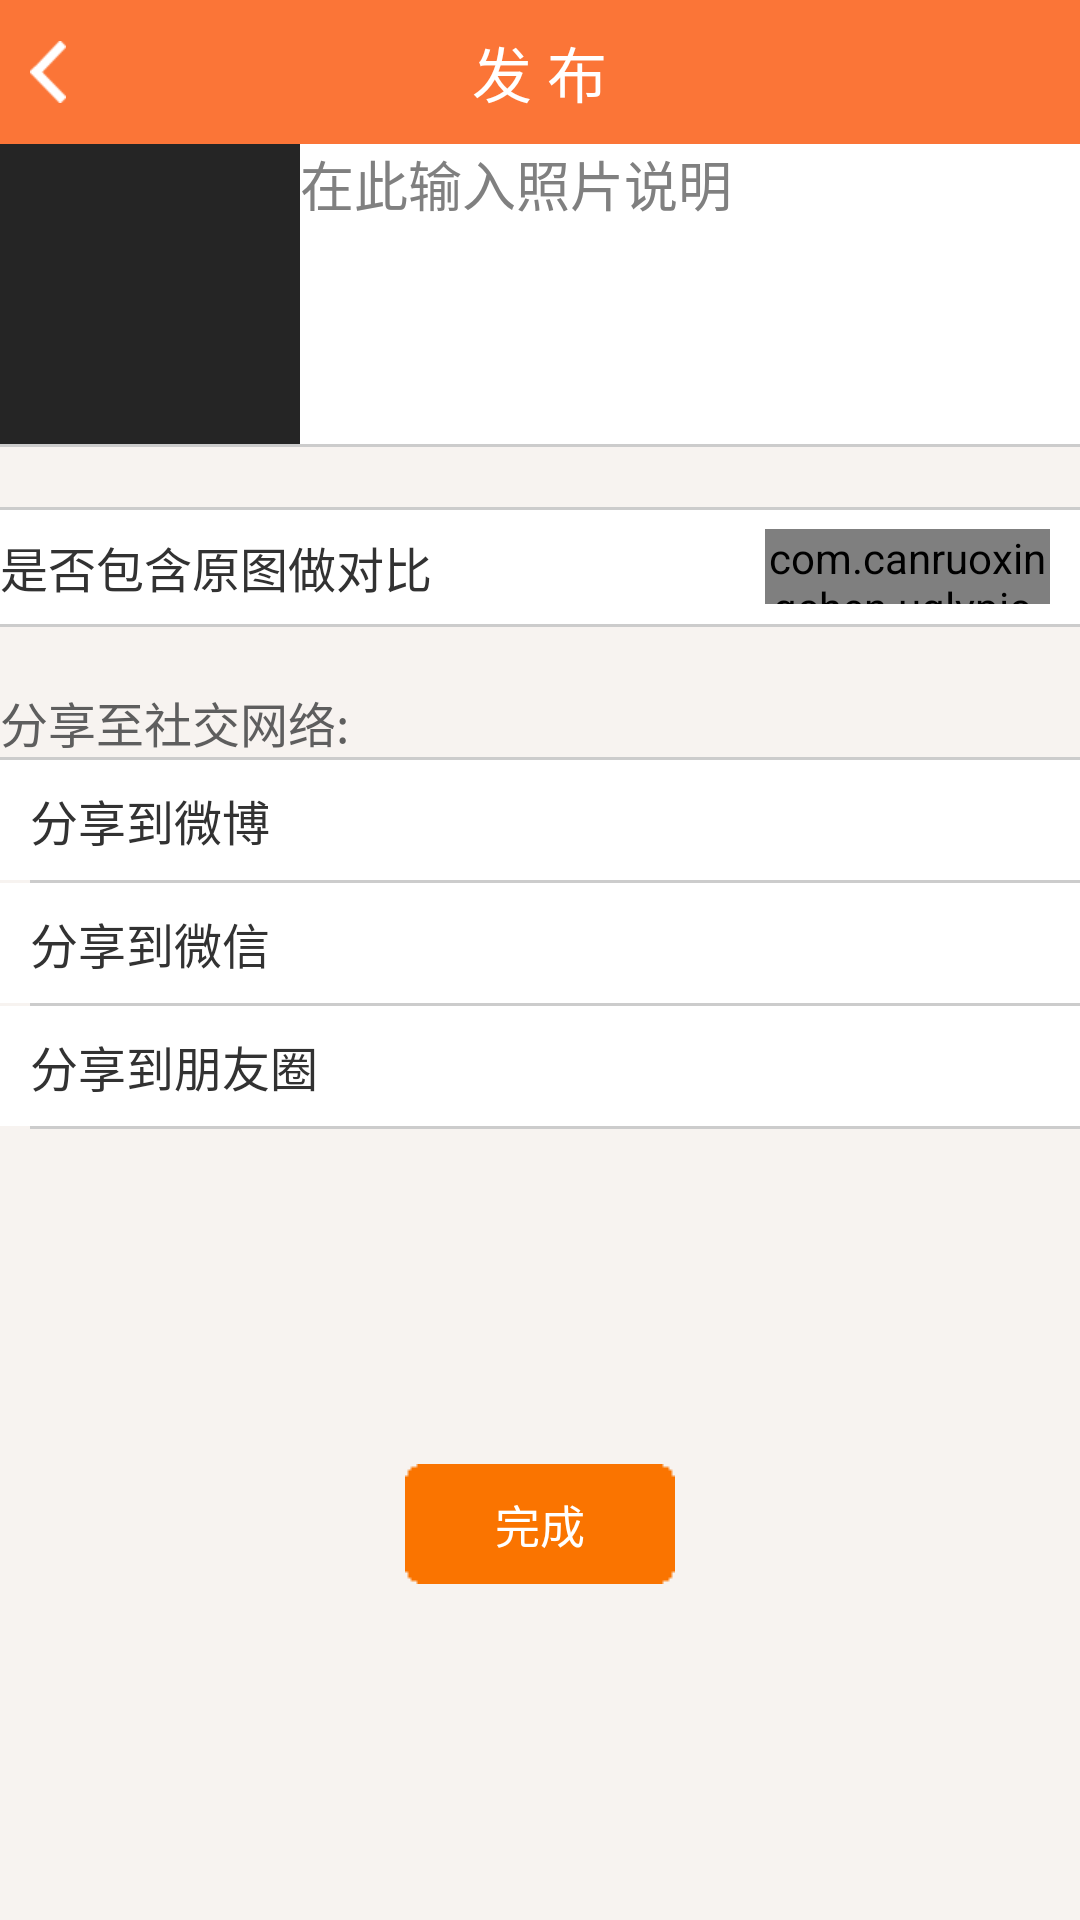

Write the Android layout XML for this screen, with the resource values it uses.
<!-- AndroidManifest.xml: application theme AppTheme -->
<!-- res/layout/publish.xml -->
<?xml version="1.0" encoding="utf-8"?>
<LinearLayout xmlns:android="http://schemas.android.com/apk/res/android"
    android:layout_width="match_parent"
    android:layout_height="match_parent"
    android:background="#f7f3f0"
    android:orientation="vertical" >

    <RelativeLayout
        android:id="@+id/rl_topbar"
        android:layout_width="match_parent"
        android:layout_height="48dip"
        android:layout_alignParentTop="true"
        android:background="@color/publish_topbar_background"
        android:contentDescription="image_crop_rl_topbar"
        android:paddingLeft="5dip"
        android:paddingRight="5dip" >

        <ImageView
            android:id="@+id/publish_back"
            android:layout_width="wrap_content"
            android:layout_height="40dp"
            android:layout_alignParentLeft="true"
            android:layout_centerVertical="true"
            android:paddingLeft="5dip"
            android:paddingRight="5dip"
            android:src="@drawable/camera_back" />
        
        <TextView android:layout_width="wrap_content"
            android:layout_height="wrap_content"
            android:layout_centerInParent="true"
            android:text="@string/publish_title"
            android:textSize="20sp"
            android:textColor="@color/white"></TextView>
    </RelativeLayout>

    <LinearLayout
        android:layout_width="match_parent"
        android:layout_height="100dp"
        android:orientation="horizontal" >

        <ImageView
            android:id="@+id/share_pic"
            android:layout_width="100dp"
            android:layout_height="100dp"
            android:background="@color/default_background"
            android:scaleType="fitCenter" />

        <EditText
            android:id="@+id/share_desc"
            android:layout_width="match_parent"
            android:layout_height="match_parent"
            android:background="@color/white"
            android:gravity="top|left"
            android:hint="@string/publish_desc_hint"
            android:maxLength="15" >
        </EditText>
    </LinearLayout>

    <View
        android:layout_width="match_parent"
        android:layout_height="1dp"
        android:background="@color/publish_splitter" />

    <View
        android:layout_width="match_parent"
        android:layout_height="1dp"
        android:layout_marginTop="20dp"
        android:background="@color/publish_splitter" />

    <RelativeLayout
        android:layout_width="match_parent"
        android:layout_height="38dp"
        android:background="@color/white" >

        <TextView
            android:layout_width="wrap_content"
            android:layout_height="wrap_content"
            android:layout_centerVertical="true"
            android:text="@string/publish_include_origin_image"
            android:textSize="16sp" />

        <com.canruoxingchen.uglypic.view.SlipButton
            android:id="@+id/publish_slip_btn"
            android:layout_width="95dp"
            android:layout_height="25dp"
            android:layout_alignParentRight="true"
            android:layout_centerVertical="true"
            android:layout_marginRight="10dp" >
        </com.canruoxingchen.uglypic.view.SlipButton>
    </RelativeLayout>

    <View
        android:layout_width="match_parent"
        android:layout_height="1dp"
        android:background="@color/publish_splitter" />

    <TextView
        android:layout_width="match_parent"
        android:layout_height="wrap_content"
        android:layout_marginTop="20dp"
        android:text="@string/publish_sns_section"
        android:textColor="#5e5e5e"
        android:textSize="16sp" >
    </TextView>

    <View
        android:layout_width="match_parent"
        android:layout_height="1dp"
        android:background="@color/publish_splitter" />

    <TextView
        android:id="@+id/publish_share_to_weibo"
        android:layout_width="match_parent"
        android:layout_height="40dp"
        android:background="@color/white"
        android:gravity="center_vertical"
        android:paddingLeft="10dp"
        android:text="@string/publish_share_to_weibo"
        android:textSize="16sp" >
    </TextView>

    <View
        android:layout_width="match_parent"
        android:layout_height="1dp"
        android:layout_marginLeft="10dp"
        android:background="@color/publish_splitter" />

    <TextView
        android:id="@+id/publish_share_to_weixin"
        android:layout_width="match_parent"
        android:layout_height="40dp"
        android:background="@color/white"
        android:gravity="center_vertical"
        android:paddingLeft="10dp"
        android:text="@string/publish_share_to_weixin"
        android:textSize="16sp" >
    </TextView>

    <View
        android:layout_width="match_parent"
        android:layout_height="1dp"
        android:layout_marginLeft="10dp"
        android:background="@color/publish_splitter" />

    <TextView
        android:id="@+id/publish_share_to_friends"
        android:layout_width="match_parent"
        android:layout_height="40dp"
        android:background="@color/white"
        android:gravity="center_vertical"
        android:paddingLeft="10dp"
        android:text="@string/publish_share_to_friends"
        android:textSize="16sp" >
    </TextView>

    <View
        android:layout_width="match_parent"
        android:layout_height="1dp"
        android:layout_marginLeft="10dp"
        android:background="@color/publish_splitter" />

    <RelativeLayout
        android:layout_width="match_parent"
        android:layout_height="match_parent" >

        <Button
            android:id="@+id/publish_finish"
            android:layout_width="90dp"
            android:layout_height="40dp"
            android:layout_centerInParent="true"
            android:background="@drawable/default_button_bg"
            android:text="@string/publish_finish"
            android:textColor="@color/default_text_color"
            android:textSize="15sp" >
        </Button>
    </RelativeLayout>

</LinearLayout>
<!-- resources referenced by this layout -->
<resources>
  <color name="default_background">#252525</color>
  <color name="publish_splitter">#CCCCCC</color>
  <color name="publish_topbar_background">#FB7537</color>
  <color name="white">#FFFFFFFF</color>
  <!-- drawable camera_back: png bitmap (drawable-xhdpi, 1376 bytes) -->
  <!-- drawable default_button_bg (drawable) -->
  <?xml version="1.0" encoding="utf-8"?>
  <selector xmlns:android="http://schemas.android.com/apk/res/android" >
      <item android:state_pressed="true" android:drawable="@drawable/default_button_bg_pressed"></item>
      <item android:drawable="@drawable/default_btn_bg_normal"></item>
  
  </selector>
  <string name="publish_desc_hint">在此输入照片说明</string>
  <string name="publish_finish">完成</string>
  <string name="publish_include_origin_image">是否包含原图做对比</string>
  <string name="publish_share_to_friends">分享到朋友圈</string>
  <string name="publish_share_to_weibo">分享到微博</string>
  <string name="publish_share_to_weixin">分享到微信</string>
  <string name="publish_sns_section">分享至社交网络:</string>
  <string name="publish_title">发 布</string>
  <style name="AppTheme" parent="AppBaseTheme">
          
      </style>
  <!-- drawable default_button_bg_pressed: png bitmap (drawable-xhdpi, 2906 bytes) -->
  <!-- drawable default_btn_bg_normal: png bitmap (drawable-xhdpi, 2902 bytes) -->
  <style name="AppBaseTheme" parent="android:Theme.Light">
          
      </style>
</resources>
